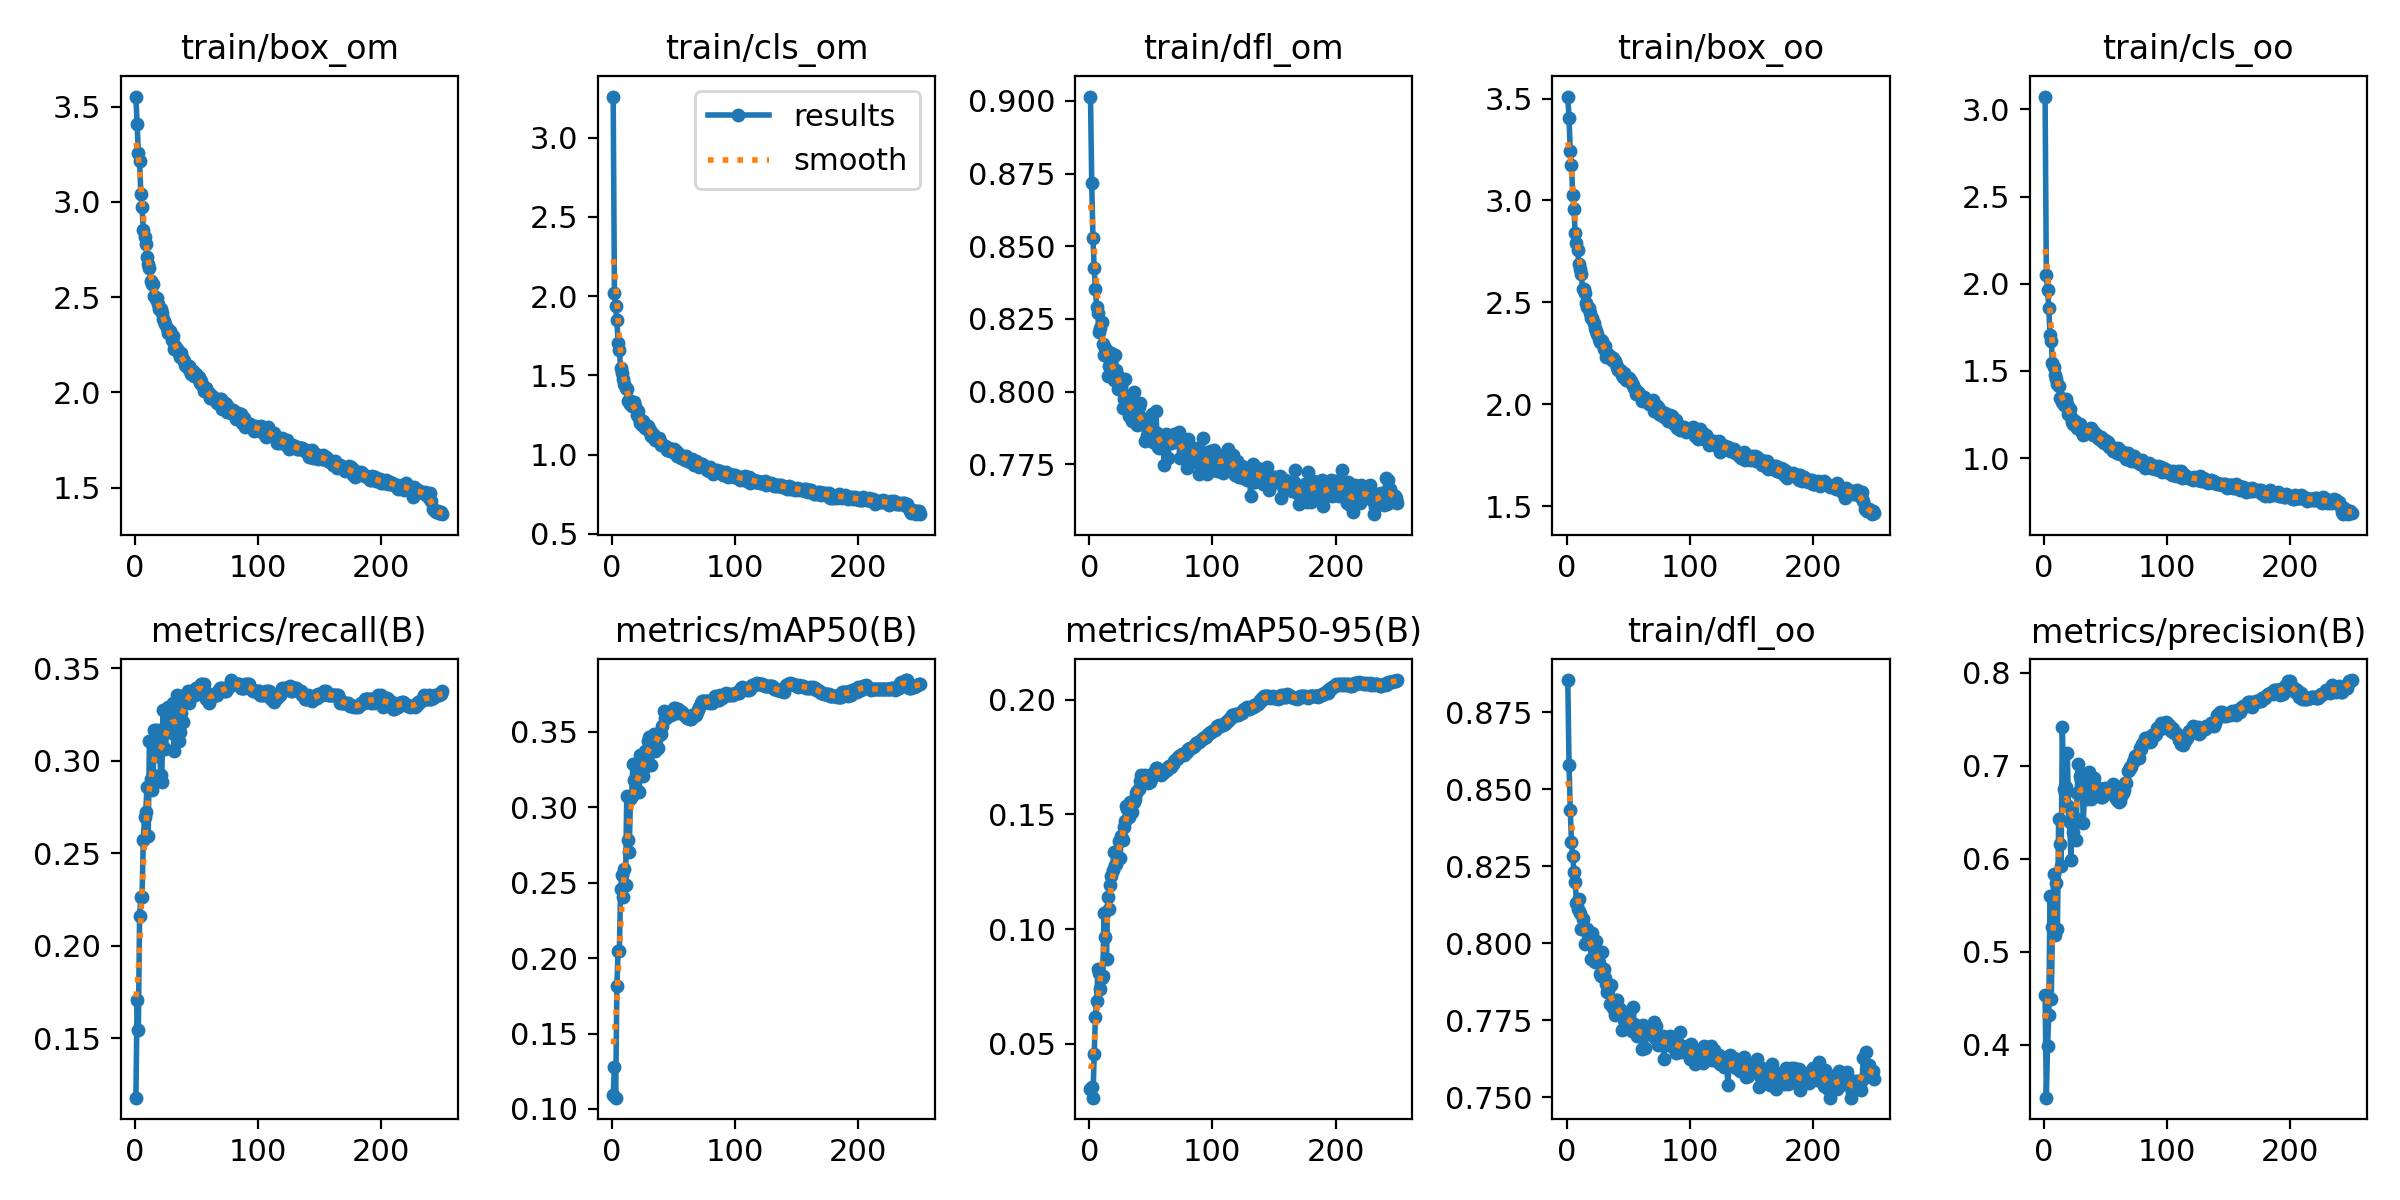

The file beside this chart, header and first rows:
epoch, train/box_om, train/cls_om, train/dfl_om, train/box_oo, train/cls_oo, train/dfl_oo, metrics/precision(B), metrics/recall(B), metrics/mAP50(B), metrics/mAP50-95(B), val/box_om, val/cls_om, val/dfl_om, val/box_oo, val/cls_oo, val/dfl_oo, lr/pg0, lr/pg1, lr/pg2
1, 3.552, 3.259, 0.9015, 3.51, 3.074, 0.8854, 0.4537, 0.1179, 0.109, 0.03034, 3.538, 1.87, 0.9119, 3.215, 1.833, 0.8649, 0.06706, 0.0003327, 0.0003327
2, 3.41, 2.022, 0.8716, 3.402, 2.049, 0.8578, 0.3428, 0.1708, 0.128, 0.03136, 3.159, 3.199, 0.8606, 3.142, 3.328, 0.8493, 0.03406, 0.0006634, 0.0006634
3, 3.257, 1.936, 0.8529, 3.244, 1.964, 0.8433, 0.3985, 0.1543, 0.1075, 0.0266, 2.97, 2.032, 0.8522, 3.017, 1.79, 0.8516, 0.00105, 0.0009915, 0.0009915
4, 3.216, 1.849, 0.8424, 3.175, 1.862, 0.833, 0.4316, 0.216, 0.1818, 0.04554, 3.059, 1.776, 0.8488, 2.928, 1.741, 0.8298, 0.0009881, 0.0009881, 0.0009881
5, 3.043, 1.703, 0.8353, 3.025, 1.704, 0.8284, 0.5603, 0.2263, 0.2046, 0.06193, 2.622, 1.397, 0.8191, 2.716, 1.37, 0.8161, 0.0009881, 0.0009881, 0.0009881
6, 2.973, 1.661, 0.8289, 2.957, 1.673, 0.8231, 0.4489, 0.2263, 0.2046, 0.06878, 2.735, 1.593, 0.8294, 2.769, 1.59, 0.8201, 0.0009842, 0.0009842, 0.0009842
7, 2.85, 1.545, 0.8272, 2.839, 1.545, 0.8199, 0.5264, 0.2572, 0.2456, 0.08252, 2.537, 1.266, 0.8121, 2.371, 1.264, 0.8001, 0.0009802, 0.0009802, 0.0009802
8, 2.815, 1.513, 0.8205, 2.792, 1.52, 0.8131, 0.5837, 0.2696, 0.2548, 0.08102, 2.666, 1.207, 0.8156, 2.638, 1.222, 0.8076, 0.0009762, 0.0009762, 0.0009762
9, 2.779, 1.477, 0.8218, 2.756, 1.476, 0.8112, 0.5182, 0.2722, 0.2404, 0.07386, 2.69, 1.376, 0.8299, 2.565, 1.431, 0.8133, 0.0009723, 0.0009723, 0.0009723
10, 2.709, 1.448, 0.8241, 2.69, 1.451, 0.8142, 0.5735, 0.286, 0.2588, 0.07864, 2.518, 1.322, 0.8162, 2.503, 1.358, 0.8083, 0.0009683, 0.0009683, 0.0009683
11, 2.673, 1.424, 0.8164, 2.661, 1.425, 0.8098, 0.5245, 0.2593, 0.2485, 0.0795, 2.524, 1.266, 0.8138, 2.503, 1.276, 0.8038, 0.0009644, 0.0009644, 0.0009644
12, 2.655, 1.413, 0.8126, 2.641, 1.413, 0.8046, 0.6424, 0.3107, 0.3077, 0.1071, 2.333, 1.148, 0.8066, 2.367, 1.176, 0.799, 0.0009604, 0.0009604, 0.0009604
13, 2.586, 1.341, 0.8152, 2.566, 1.346, 0.8077, 0.6153, 0.2901, 0.2783, 0.09638, 2.435, 1.24, 0.8123, 2.44, 1.255, 0.8059, 0.0009564, 0.0009564, 0.0009564
14, 2.566, 1.343, 0.8139, 2.566, 1.347, 0.8053, 0.5924, 0.2841, 0.2705, 0.08686, 2.392, 1.181, 0.8059, 2.503, 1.186, 0.8039, 0.0009525, 0.0009525, 0.0009525
15, 2.568, 1.318, 0.8053, 2.548, 1.323, 0.7998, 0.742, 0.2922, 0.3054, 0.1142, 2.219, 1.076, 0.8034, 2.269, 1.07, 0.7965, 0.0009485, 0.0009485, 0.0009485
16, 2.504, 1.306, 0.8088, 2.496, 1.307, 0.8001, 0.6753, 0.3169, 0.3075, 0.1087, 2.253, 1.059, 0.7993, 2.214, 1.02, 0.7932, 0.0009446, 0.0009446, 0.0009446
17, 2.489, 1.31, 0.8108, 2.478, 1.309, 0.8045, 0.6711, 0.3169, 0.3287, 0.1192, 2.157, 1.046, 0.7914, 2.224, 1.075, 0.7946, 0.0009406, 0.0009406, 0.0009406
18, 2.494, 1.332, 0.8132, 2.47, 1.338, 0.8009, 0.6772, 0.3025, 0.3178, 0.1231, 2.169, 1.009, 0.7929, 2.172, 1.031, 0.7934, 0.0009366, 0.0009366, 0.0009366
19, 2.465, 1.308, 0.8075, 2.45, 1.308, 0.8014, 0.7139, 0.3045, 0.3187, 0.1257, 2.032, 0.9986, 0.7943, 2.083, 1.026, 0.7888, 0.0009327, 0.0009327, 0.0009327
20, 2.437, 1.248, 0.804, 2.424, 1.254, 0.7949, 0.6571, 0.3169, 0.3194, 0.1334, 2.068, 0.9694, 0.7993, 2.102, 0.9837, 0.7919, 0.0009287, 0.0009287, 0.0009287
21, 2.436, 1.277, 0.8125, 2.425, 1.28, 0.8034, 0.6399, 0.2924, 0.3106, 0.1279, 2.053, 0.9784, 0.791, 2.08, 0.9684, 0.7926, 0.0009248, 0.0009248, 0.0009248
22, 2.416, 1.231, 0.8074, 2.397, 1.238, 0.7984, 0.5985, 0.2883, 0.3102, 0.1285, 2.089, 0.9578, 0.7972, 2.086, 0.9589, 0.7878, 0.0009208, 0.0009208, 0.0009208
23, 2.387, 1.203, 0.801, 2.376, 1.21, 0.7937, 0.6464, 0.3272, 0.3348, 0.1305, 2.09, 0.9799, 0.7986, 2.102, 1.017, 0.7892, 0.0009168, 0.0009168, 0.0009168
24, 2.374, 1.187, 0.8052, 2.361, 1.194, 0.8006, 0.6287, 0.3066, 0.3258, 0.1382, 2.004, 0.9085, 0.7919, 1.992, 0.9249, 0.7818, 0.0009129, 0.0009129, 0.0009129
25, 2.361, 1.211, 0.8043, 2.342, 1.214, 0.7956, 0.6437, 0.3066, 0.3204, 0.1309, 2.059, 0.9685, 0.7928, 2.013, 0.9703, 0.7804, 0.0009089, 0.0009089, 0.0009089
26, 2.337, 1.188, 0.802, 2.322, 1.193, 0.7935, 0.62, 0.3169, 0.326, 0.1406, 1.939, 0.9441, 0.7888, 1.97, 0.9361, 0.7841, 0.000905, 0.000905, 0.000905
27, 2.312, 1.169, 0.7942, 2.306, 1.171, 0.79, 0.671, 0.3292, 0.3374, 0.1389, 1.881, 0.9219, 0.7898, 1.922, 0.9133, 0.7871, 0.000901, 0.000901, 0.000901
28, 2.323, 1.168, 0.7976, 2.314, 1.17, 0.7894, 0.702, 0.321, 0.3283, 0.1444, 1.868, 0.9351, 0.7888, 1.897, 0.9416, 0.7853, 0.000897, 0.000897, 0.000897
29, 2.32, 1.182, 0.8044, 2.309, 1.196, 0.797, 0.6893, 0.3251, 0.3436, 0.147, 1.954, 0.9439, 0.7874, 1.959, 0.9458, 0.7825, 0.0008931, 0.0008931, 0.0008931
30, 2.274, 1.146, 0.7971, 2.27, 1.153, 0.7916, 0.6847, 0.3148, 0.3468, 0.1538, 1.859, 0.9261, 0.7846, 1.877, 0.8926, 0.7842, 0.0008891, 0.0008891, 0.0008891
31, 2.297, 1.158, 0.7945, 2.287, 1.169, 0.7887, 0.6909, 0.3313, 0.3451, 0.1524, 1.909, 0.9546, 0.7831, 1.888, 0.9316, 0.7822, 0.0008852, 0.0008852, 0.0008852
32, 2.23, 1.119, 0.7915, 2.23, 1.135, 0.7867, 0.6384, 0.3052, 0.3277, 0.149, 1.889, 0.9386, 0.7869, 1.895, 0.9387, 0.7842, 0.0008812, 0.0008812, 0.0008812
33, 2.245, 1.128, 0.7943, 2.251, 1.168, 0.7841, 0.6704, 0.3231, 0.344, 0.1555, 1.863, 0.8906, 0.7835, 1.893, 0.9214, 0.7804, 0.0008772, 0.0008772, 0.0008772
34, 2.225, 1.103, 0.7961, 2.241, 1.16, 0.7847, 0.6898, 0.3354, 0.3483, 0.1549, 1.882, 0.9305, 0.7832, 1.887, 0.9537, 0.7794, 0.0008733, 0.0008733, 0.0008733
35, 2.213, 1.094, 0.7898, 2.237, 1.154, 0.7802, 0.6645, 0.322, 0.3374, 0.1511, 1.884, 0.9186, 0.7841, 1.917, 0.9532, 0.7781, 0.0008693, 0.0008693, 0.0008693
36, 2.209, 1.097, 0.7997, 2.228, 1.149, 0.7863, 0.6852, 0.3107, 0.3442, 0.1555, 1.841, 0.9301, 0.7819, 1.847, 0.9695, 0.7757, 0.0008654, 0.0008654, 0.0008654
37, 2.183, 1.096, 0.7916, 2.216, 1.168, 0.7807, 0.6928, 0.3156, 0.3392, 0.1569, 1.814, 0.9347, 0.78, 1.846, 0.9576, 0.7745, 0.0008614, 0.0008614, 0.0008614
38, 2.205, 1.106, 0.7909, 2.228, 1.171, 0.779, 0.6642, 0.3256, 0.3478, 0.1593, 1.8, 0.9425, 0.7801, 1.832, 0.951, 0.774, 0.0008574, 0.0008574, 0.0008574
39, 2.174, 1.082, 0.7885, 2.213, 1.157, 0.7766, 0.6661, 0.321, 0.3491, 0.1601, 1.781, 0.9091, 0.7769, 1.811, 0.9244, 0.7744, 0.0008535, 0.0008535, 0.0008535
40, 2.164, 1.062, 0.7947, 2.197, 1.133, 0.7817, 0.684, 0.3354, 0.3487, 0.1611, 1.793, 0.8868, 0.7782, 1.815, 0.9096, 0.7752, 0.0008495, 0.0008495, 0.0008495
41, 2.145, 1.068, 0.7961, 2.182, 1.149, 0.7816, 0.6867, 0.3313, 0.3537, 0.1647, 1.807, 0.9134, 0.7778, 1.817, 0.9249, 0.7737, 0.0008456, 0.0008456, 0.0008456
42, 2.138, 1.055, 0.789, 2.166, 1.131, 0.7773, 0.6756, 0.3354, 0.3637, 0.1671, 1.778, 0.886, 0.7777, 1.807, 0.9095, 0.7737, 0.0008416, 0.0008416, 0.0008416
43, 2.126, 1.056, 0.7909, 2.169, 1.135, 0.7786, 0.6721, 0.3375, 0.3594, 0.1657, 1.769, 0.8856, 0.7775, 1.79, 0.9036, 0.7729, 0.0008376, 0.0008376, 0.0008376
44, 2.136, 1.047, 0.7903, 2.161, 1.114, 0.7779, 0.6764, 0.3313, 0.3594, 0.165, 1.765, 0.883, 0.7759, 1.783, 0.9121, 0.772, 0.0008337, 0.0008337, 0.0008337
45, 2.111, 1.03, 0.7829, 2.144, 1.108, 0.7718, 0.6765, 0.3356, 0.3618, 0.167, 1.751, 0.877, 0.775, 1.77, 0.9037, 0.7728, 0.0008297, 0.0008297, 0.0008297
46, 2.094, 1.04, 0.7903, 2.135, 1.122, 0.7768, 0.6664, 0.3375, 0.3608, 0.1659, 1.748, 0.8782, 0.7753, 1.775, 0.9052, 0.7727, 0.0008258, 0.0008258, 0.0008258
47, 2.11, 1.026, 0.7848, 2.151, 1.101, 0.7749, 0.6664, 0.3375, 0.3609, 0.1646, 1.745, 0.879, 0.7765, 1.784, 0.9094, 0.773, 0.0008218, 0.0008218, 0.0008218
48, 2.088, 1.026, 0.7884, 2.119, 1.095, 0.7774, 0.6677, 0.3354, 0.3614, 0.1638, 1.75, 0.8851, 0.776, 1.796, 0.9156, 0.7723, 0.0008178, 0.0008178, 0.0008178
49, 2.091, 1.022, 0.7872, 2.121, 1.084, 0.7763, 0.6705, 0.3354, 0.3619, 0.1641, 1.744, 0.8809, 0.7755, 1.801, 0.9069, 0.7721, 0.0008139, 0.0008139, 0.0008139
50, 2.096, 1.036, 0.7845, 2.127, 1.104, 0.7749, 0.676, 0.3395, 0.3656, 0.1653, 1.732, 0.8812, 0.7753, 1.789, 0.9066, 0.7716, 0.0008099, 0.0008099, 0.0008099
51, 2.082, 1.01, 0.7923, 2.126, 1.091, 0.7775, 0.6731, 0.3395, 0.3657, 0.1677, 1.724, 0.8746, 0.7755, 1.776, 0.9008, 0.7713, 0.000806, 0.000806, 0.000806
52, 2.082, 1.026, 0.7828, 2.115, 1.094, 0.7716, 0.6721, 0.3395, 0.3628, 0.1678, 1.716, 0.8716, 0.7753, 1.767, 0.8993, 0.771, 0.000802, 0.000802, 0.000802
53, 2.05, 0.9948, 0.7824, 2.099, 1.066, 0.7715, 0.6725, 0.3395, 0.3622, 0.1687, 1.704, 0.8682, 0.7748, 1.754, 0.8948, 0.7708, 0.000798, 0.000798, 0.000798
54, 2.058, 1.008, 0.7933, 2.093, 1.068, 0.7792, 0.6737, 0.3416, 0.3649, 0.1702, 1.7, 0.8622, 0.7749, 1.747, 0.8904, 0.7705, 0.0007941, 0.0007941, 0.0007941
55, 2.039, 0.9984, 0.7858, 2.079, 1.061, 0.7736, 0.6735, 0.3416, 0.364, 0.1703, 1.694, 0.8559, 0.7747, 1.741, 0.8884, 0.7701, 0.0007901, 0.0007901, 0.0007901
56, 2.007, 0.9773, 0.7811, 2.051, 1.039, 0.7707, 0.68, 0.3416, 0.3634, 0.1681, 1.691, 0.8509, 0.7744, 1.738, 0.8827, 0.7699, 0.0007862, 0.0007862, 0.0007862
57, 2.013, 0.9928, 0.7807, 2.057, 1.058, 0.77, 0.677, 0.3375, 0.3632, 0.1679, 1.693, 0.8486, 0.7741, 1.741, 0.8815, 0.7697, 0.0007822, 0.0007822, 0.0007822
58, 2.021, 0.9821, 0.7844, 2.059, 1.046, 0.7731, 0.6663, 0.3333, 0.3614, 0.1672, 1.696, 0.846, 0.774, 1.746, 0.8754, 0.7698, 0.0007782, 0.0007782, 0.0007782
59, 2.004, 0.9677, 0.7825, 2.051, 1.032, 0.7723, 0.663, 0.3333, 0.3602, 0.1682, 1.697, 0.846, 0.774, 1.747, 0.8727, 0.77, 0.0007743, 0.0007743, 0.0007743
60, 1.997, 0.9926, 0.7822, 2.045, 1.059, 0.7705, 0.6646, 0.3313, 0.3607, 0.1681, 1.694, 0.846, 0.774, 1.744, 0.872, 0.7698, 0.0007703, 0.0007703, 0.0007703
... 190 more rows
